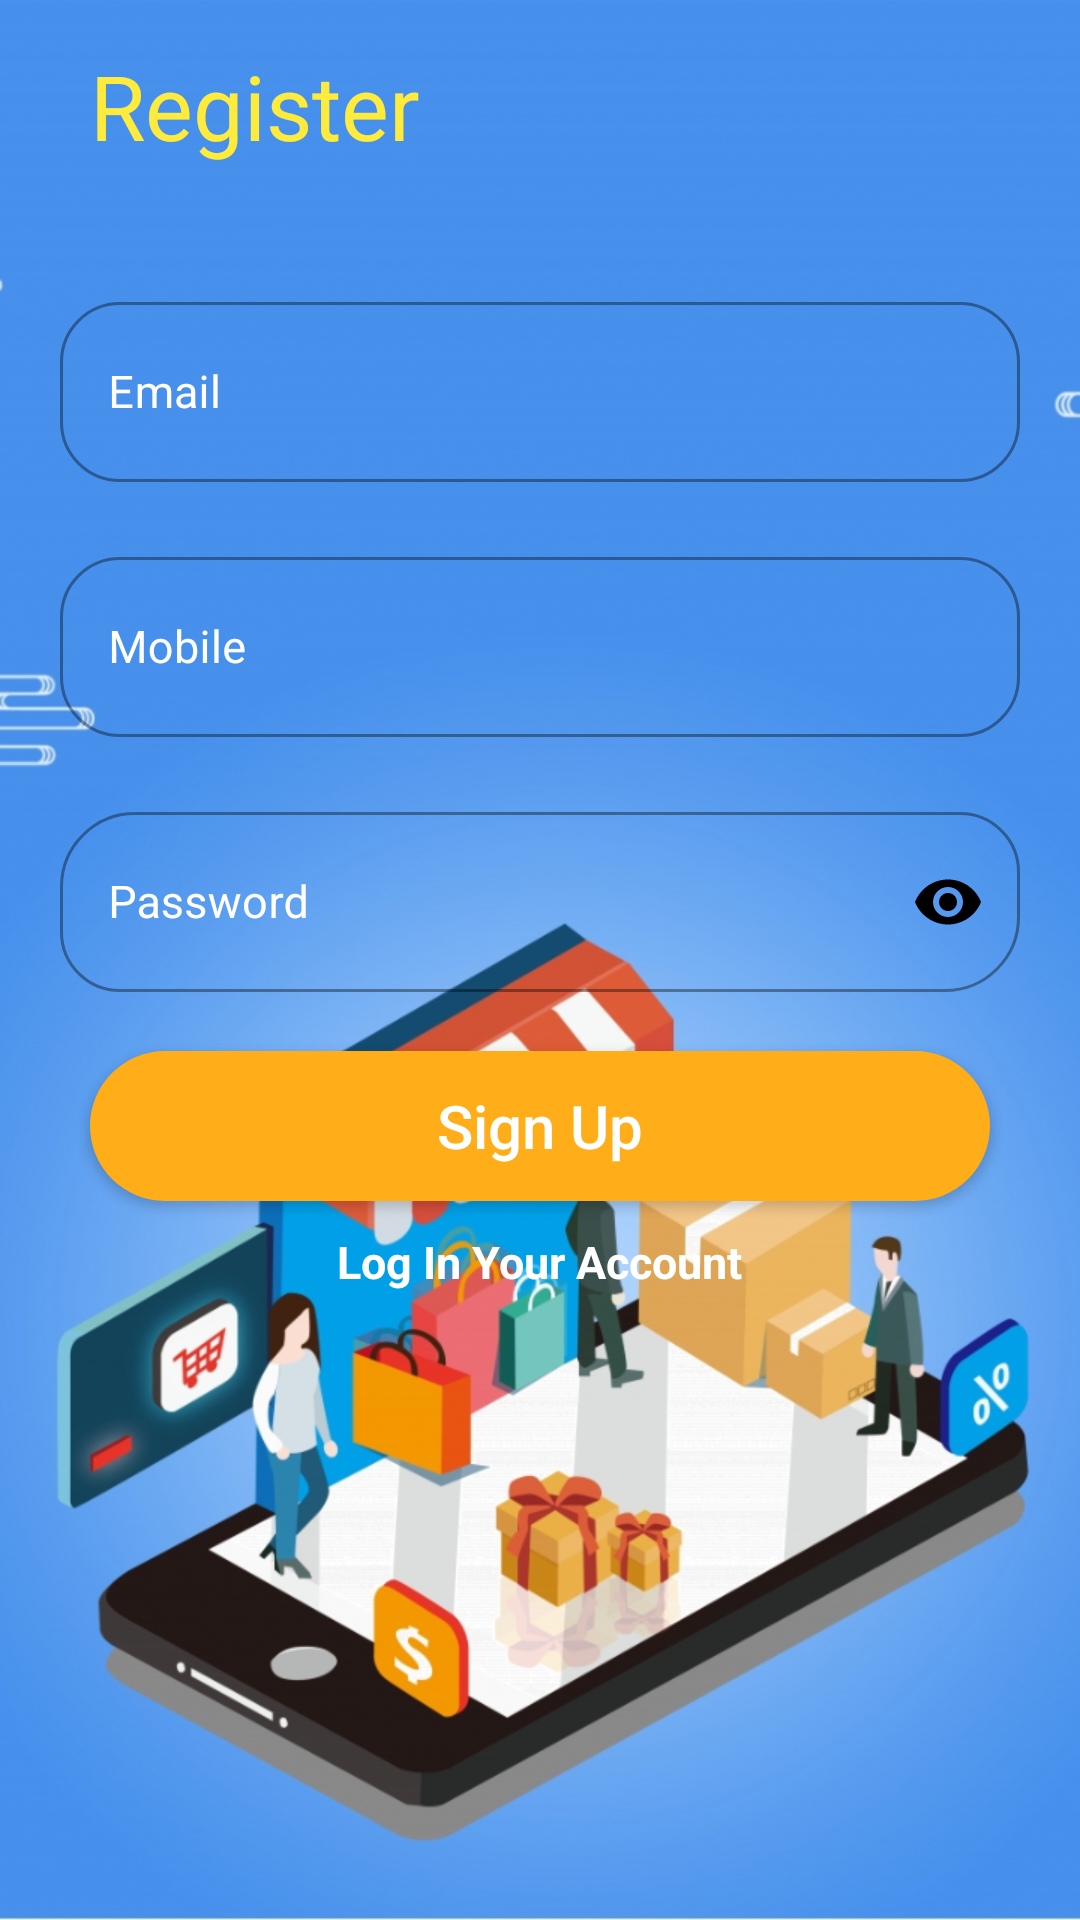

Reconstruct the res/layout file that produces this screen, plus the resources it refers to.
<!-- AndroidManifest.xml: application theme Theme.MyCommerce -->
<!-- res/layout/activity_sign_up.xml -->
<?xml version="1.0" encoding="utf-8"?>
<androidx.constraintlayout.widget.ConstraintLayout xmlns:android="http://schemas.android.com/apk/res/android"
    xmlns:app="http://schemas.android.com/apk/res-auto"
    android:id="@+id/signUpLayout"
    xmlns:tools="http://schemas.android.com/tools"
    android:layout_width="match_parent"
    android:layout_height="match_parent"
    android:background="@drawable/ecommerce1_bg"
    tools:context=".ACTIVITYS.SignUpActivity">


    <RelativeLayout
        android:layout_width="match_parent"
        android:layout_height="match_parent"
        app:layout_constraintBottom_toBottomOf="parent"
        app:layout_constraintEnd_toEndOf="parent"
        app:layout_constraintStart_toStartOf="parent"
        app:layout_constraintTop_toTopOf="parent">

        <TextView
            android:id="@+id/tt2"
            android:layout_width="wrap_content"
            android:layout_height="wrap_content"
            android:layout_marginStart="30dp"
            android:layout_marginTop="15dp"
            android:text="Register"
            android:textAllCaps="false"
            android:textColor="#FFEB3B"
            android:textSize="30sp" />

        <com.google.android.material.textfield.TextInputLayout
            android:id="@+id/emailLR"
            style="@style/Widget.MaterialComponents.TextInputLayout.OutlinedBox"
            android:layout_width="match_parent"
            android:layout_height="70dp"
            android:layout_below="@id/tt2"
            android:layout_marginLeft="20dp"
            android:layout_marginTop="40dp"
            android:layout_marginRight="20dp"
            android:gravity="center"
            android:hint="Email"
            android:textColorHint="@color/white"
            app:boxCornerRadiusBottomEnd="20dp"
            app:boxCornerRadiusBottomStart="20dp"
            app:boxCornerRadiusTopEnd="20dp"
            app:boxCornerRadiusTopStart="20dp"
            app:counterEnabled="true"
            app:errorTextColor="#F80000">

            <com.google.android.material.textfield.TextInputEditText
                android:id="@+id/emailIDR"
                android:layout_width="match_parent"
                android:layout_height="60dp"
                android:layout_gravity="center"
                android:inputType="textEmailAddress"
                android:textAllCaps="false"
                android:textColor="@color/white"
                android:textSize="15sp" />

        </com.google.android.material.textfield.TextInputLayout>

        <com.google.android.material.textfield.TextInputLayout
            android:id="@+id/mobileLR"
            style="@style/Widget.MaterialComponents.TextInputLayout.OutlinedBox"
            android:layout_width="match_parent"
            android:layout_height="70dp"
            android:layout_below="@id/emailLR"
            android:layout_marginLeft="20dp"
            android:layout_marginTop="15dp"
            android:layout_marginRight="20dp"
            android:gravity="center"
            android:hint="Mobile"
            android:textColorHint="@color/white"
            app:boxCornerRadiusBottomEnd="20dp"
            app:boxCornerRadiusBottomStart="20dp"
            app:boxCornerRadiusTopEnd="20dp"
            app:boxCornerRadiusTopStart="20dp"
            app:counterEnabled="true"
            app:errorTextColor="#F80000">

            <com.google.android.material.textfield.TextInputEditText
                android:id="@+id/mobileIDR"
                android:layout_width="match_parent"
                android:layout_height="60dp"
                android:layout_gravity="center"
                android:inputType="number"
                android:textAllCaps="false"
                android:textColor="@color/white"
                android:textSize="15sp" />

        </com.google.android.material.textfield.TextInputLayout>


        <com.google.android.material.textfield.TextInputLayout
            android:id="@+id/passwordLR"
            style="@style/Widget.MaterialComponents.TextInputLayout.OutlinedBox"
            android:layout_width="match_parent"
            android:layout_height="70dp"
            android:layout_below="@id/mobileLR"
            android:layout_marginLeft="20dp"
            android:layout_marginTop="15dp"
            android:layout_marginRight="20dp"
            android:gravity="center"
            android:hint="Password"
            android:textColorHint="@color/white"
            app:boxCornerRadiusBottomEnd="25dp"
            app:boxCornerRadiusBottomStart="20dp"
            app:boxCornerRadiusTopEnd="20dp"
            app:boxCornerRadiusTopStart="25dp"
            app:counterEnabled="true"
            app:errorTextColor="#F80000"
            app:passwordToggleEnabled="true"
            app:passwordToggleTint="#000000">

            <com.google.android.material.textfield.TextInputEditText
                android:id="@+id/passwordIDR"
                android:layout_width="match_parent"
                android:layout_height="60dp"
                android:layout_gravity="center"
                android:inputType="textPassword"
                android:textAllCaps="false"
                android:textColor="@color/white"
                android:textSize="15sp" />

        </com.google.android.material.textfield.TextInputLayout>


        <androidx.appcompat.widget.AppCompatButton
            android:id="@+id/signUpButton"
            android:layout_width="300dp"
            android:layout_height="50dp"
            android:layout_below="@id/passwordLR"
            android:layout_centerHorizontal="true"
            android:layout_marginTop="15dp"
            android:background="@drawable/btn_bg"
            android:text="Sign Up"
            android:textAllCaps="false"
            android:textColor="@color/white"
            android:textSize="20sp" />

        <TextView
            android:id="@+id/signInText"
            android:layout_width="wrap_content"
            android:layout_height="wrap_content"
            android:layout_below="@id/signUpButton"
            android:layout_centerHorizontal="true"
            android:layout_marginTop="10dp"
            android:text="Log In Your Account"
            android:textAllCaps="false"
            android:textColor="#FFFFFF"
            android:textSize="15sp"
            android:textStyle="bold" />

    </RelativeLayout>


</androidx.constraintlayout.widget.ConstraintLayout>
<!-- resources referenced by this layout -->
<resources>
  <color name="white">#FFFFFFFF</color>
  <!-- drawable btn_bg (drawable) -->
  <?xml version="1.0" encoding="utf-8"?>
  <shape android:shape="rectangle" xmlns:android="http://schemas.android.com/apk/res/android">
  
  
      <solid android:color="@color/orange"/>
      <corners android:radius="30dp"/>
  
  </shape>
  <!-- drawable ecommerce1_bg: png bitmap (drawable-hdpi, 441200 bytes) -->
  <style name="Theme.MyCommerce" parent="Theme.MaterialComponents.DayNight.DarkActionBar">
          
          <item name="colorPrimary">@color/purple_500</item>
          <item name="colorPrimaryVariant">@color/purple_700</item>
          <item name="colorOnPrimary">@color/white</item>
          
          <item name="colorSecondary">@color/teal_200</item>
          <item name="colorSecondaryVariant">@color/teal_700</item>
          <item name="colorOnSecondary">@color/black</item>
          
          <item name="android:statusBarColor" tools:targetApi="l">?attr/colorPrimaryVariant</item>
          
      </style>
  <color name="orange">#FFAE19</color>
  <color name="purple_500">#FF6200EE</color>
  <color name="purple_700">#FF3700B3</color>
  <color name="teal_200">#FF03DAC5</color>
  <color name="teal_700">#FF018786</color>
  <color name="black">#FF000000</color>
</resources>
